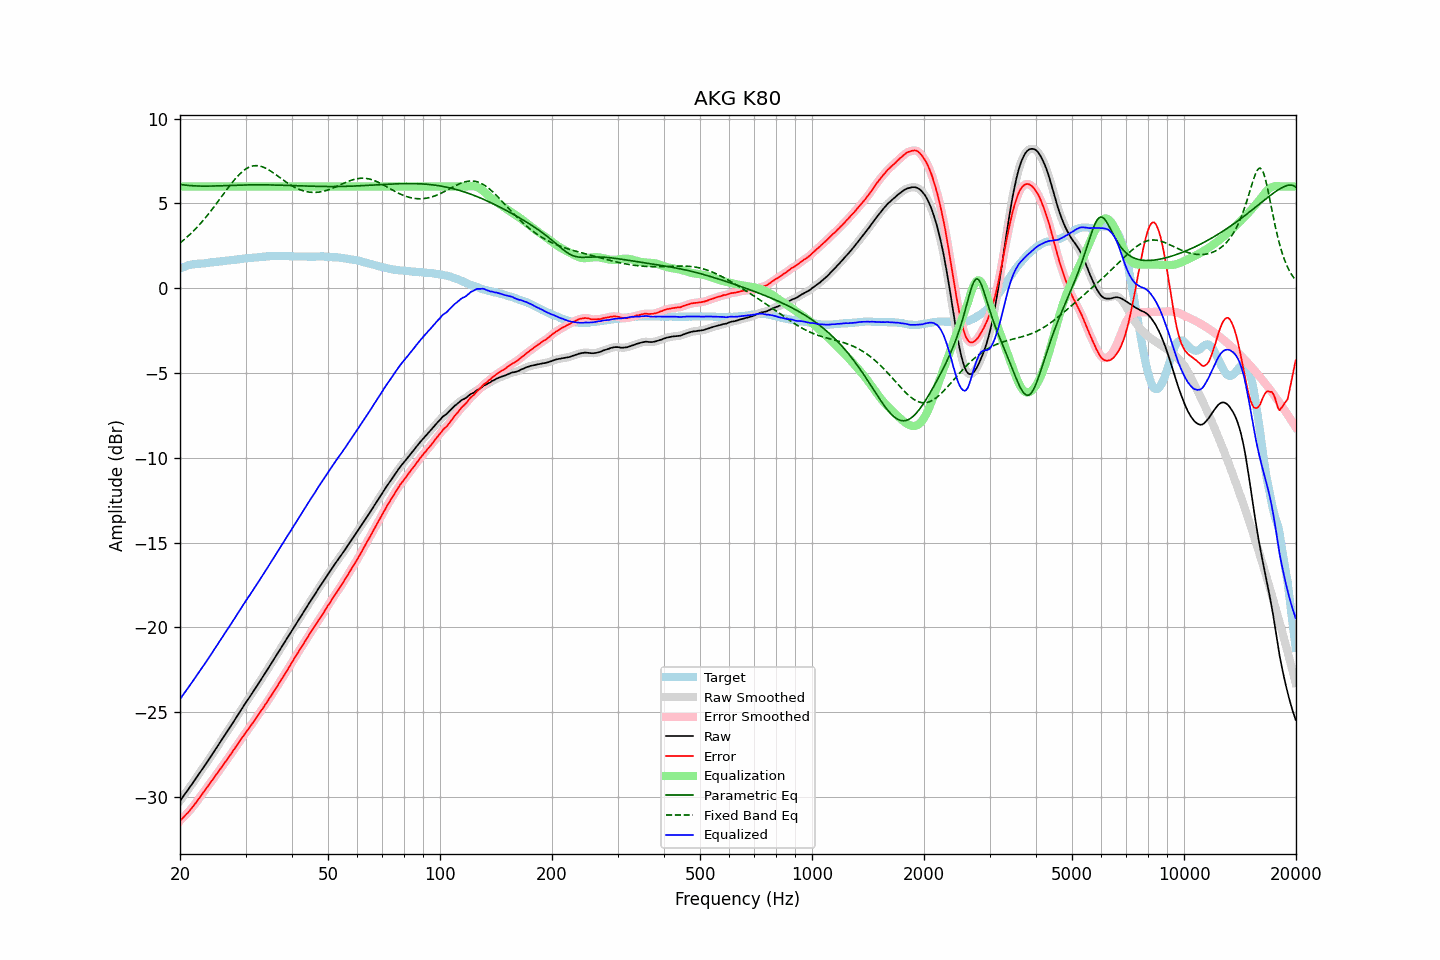

The data file committed next to this chart (first rows):
frequency, raw, error, smoothed, error_smoothed, equalization, parametric_eq, fixed_band_eq, equalized_raw, equalized_smoothed, target
20.00, -30.23, -31.40, -30.23, -31.40, 6.00, 6.12, 2.67, -24.23, -24.23, 1.17
20.20, -30.10, -31.31, -30.10, -31.31, 6.00, 6.11, 2.74, -24.10, -24.10, 1.21
20.40, -29.96, -31.21, -29.97, -31.21, 6.00, 6.09, 2.82, -23.96, -23.97, 1.25
20.61, -29.83, -31.10, -29.83, -31.11, 6.00, 6.08, 2.90, -23.83, -23.83, 1.27
20.81, -29.70, -31.01, -29.70, -31.01, 6.00, 6.07, 2.98, -23.70, -23.70, 1.31
21.02, -29.57, -30.92, -29.57, -30.91, 6.00, 6.06, 3.07, -23.57, -23.57, 1.35
21.23, -29.43, -30.80, -29.43, -30.80, 6.00, 6.06, 3.16, -23.43, -23.43, 1.37
21.44, -29.30, -30.69, -29.30, -30.69, 6.00, 6.05, 3.25, -23.30, -23.30, 1.39
21.66, -29.16, -30.57, -29.16, -30.57, 6.00, 6.04, 3.34, -23.16, -23.16, 1.41
21.87, -29.03, -30.45, -29.03, -30.45, 6.00, 6.04, 3.44, -23.03, -23.03, 1.42
22.09, -28.89, -30.33, -28.89, -30.32, 6.00, 6.03, 3.53, -22.89, -22.89, 1.44
22.31, -28.75, -30.20, -28.75, -30.20, 6.00, 6.03, 3.64, -22.75, -22.75, 1.45
22.54, -28.61, -30.06, -28.61, -30.06, 6.00, 6.03, 3.74, -22.61, -22.61, 1.45
22.76, -28.48, -29.94, -28.48, -29.93, 6.00, 6.02, 3.84, -22.48, -22.48, 1.46
22.99, -28.34, -29.80, -28.34, -29.80, 6.00, 6.02, 3.95, -22.34, -22.34, 1.46
23.22, -28.20, -29.67, -28.20, -29.67, 6.00, 6.02, 4.06, -22.20, -22.20, 1.47
23.45, -28.06, -29.54, -28.06, -29.54, 6.00, 6.02, 4.18, -22.06, -22.06, 1.48
23.69, -27.92, -29.41, -27.92, -29.41, 6.00, 6.02, 4.29, -21.92, -21.92, 1.48
23.92, -27.78, -29.28, -27.78, -29.28, 6.00, 6.02, 4.41, -21.78, -21.78, 1.50
24.16, -27.63, -29.15, -27.63, -29.15, 6.00, 6.02, 4.53, -21.63, -21.63, 1.52
24.40, -27.49, -29.02, -27.49, -29.02, 6.00, 6.03, 4.65, -21.49, -21.49, 1.53
24.65, -27.35, -28.89, -27.35, -28.89, 6.00, 6.03, 4.78, -21.35, -21.35, 1.53
24.89, -27.21, -28.76, -27.21, -28.76, 6.00, 6.03, 4.90, -21.21, -21.21, 1.55
25.14, -27.07, -28.63, -27.07, -28.63, 6.00, 6.03, 5.03, -21.07, -21.07, 1.56
25.39, -26.92, -28.49, -26.92, -28.50, 6.00, 6.04, 5.16, -20.92, -20.92, 1.57
25.65, -26.78, -28.36, -26.78, -28.36, 6.00, 6.04, 5.29, -20.78, -20.78, 1.58
25.91, -26.63, -28.22, -26.63, -28.22, 6.00, 6.04, 5.42, -20.63, -20.63, 1.59
26.16, -26.49, -28.09, -26.49, -28.09, 6.00, 6.05, 5.55, -20.49, -20.49, 1.60
26.43, -26.34, -27.95, -26.34, -27.96, 6.00, 6.05, 5.68, -20.34, -20.34, 1.61
26.69, -26.20, -27.83, -26.20, -27.82, 6.00, 6.05, 5.81, -20.20, -20.20, 1.63
26.96, -26.05, -27.69, -26.06, -27.69, 6.00, 6.06, 5.93, -20.05, -20.06, 1.64
27.23, -25.91, -27.56, -25.91, -27.56, 6.00, 6.06, 6.06, -19.91, -19.91, 1.65
27.50, -25.76, -27.43, -25.76, -27.42, 6.00, 6.06, 6.18, -19.76, -19.76, 1.67
27.77, -25.61, -27.27, -25.61, -27.28, 6.00, 6.07, 6.30, -19.61, -19.61, 1.67
28.05, -25.46, -27.15, -25.46, -27.14, 6.00, 6.07, 6.41, -19.46, -19.46, 1.69
28.33, -25.32, -27.00, -25.32, -27.01, 6.00, 6.07, 6.52, -19.32, -19.32, 1.68
28.62, -25.17, -26.88, -25.17, -26.87, 6.00, 6.08, 6.62, -19.17, -19.17, 1.70
28.90, -25.02, -26.73, -25.02, -26.73, 6.00, 6.08, 6.72, -19.02, -19.02, 1.71
29.19, -24.87, -26.59, -24.87, -26.60, 6.00, 6.08, 6.81, -18.87, -18.87, 1.72
29.48, -24.72, -26.46, -24.72, -26.46, 6.00, 6.09, 6.89, -18.72, -18.72, 1.74
29.78, -24.57, -26.32, -24.57, -26.32, 6.00, 6.09, 6.97, -18.57, -18.57, 1.75
30.08, -24.42, -26.18, -24.43, -26.19, 6.00, 6.09, 7.03, -18.42, -18.43, 1.76
30.38, -24.29, -26.06, -24.29, -26.06, 6.00, 6.09, 7.09, -18.29, -18.29, 1.77
30.68, -24.15, -25.93, -24.15, -25.93, 6.00, 6.09, 7.14, -18.15, -18.15, 1.78
30.99, -24.01, -25.80, -24.01, -25.80, 6.00, 6.09, 7.17, -18.01, -18.01, 1.79
31.30, -23.86, -25.66, -23.87, -25.66, 6.00, 6.10, 7.20, -17.86, -17.87, 1.79
31.61, -23.72, -25.53, -23.72, -25.53, 6.00, 6.10, 7.22, -17.72, -17.72, 1.81
31.93, -23.57, -25.38, -23.57, -25.39, 6.00, 6.10, 7.23, -17.57, -17.57, 1.81
32.24, -23.43, -25.25, -23.43, -25.25, 6.00, 6.10, 7.23, -17.43, -17.43, 1.82
32.57, -23.28, -25.11, -23.28, -25.11, 6.00, 6.10, 7.22, -17.28, -17.28, 1.83
32.89, -23.14, -24.99, -23.14, -24.98, 6.00, 6.10, 7.20, -17.14, -17.14, 1.85
33.22, -22.99, -24.84, -22.99, -24.84, 6.00, 6.10, 7.17, -16.99, -16.99, 1.85
33.55, -22.84, -24.70, -22.84, -24.70, 6.00, 6.10, 7.13, -16.84, -16.84, 1.86
33.89, -22.69, -24.55, -22.69, -24.56, 6.00, 6.10, 7.09, -16.69, -16.69, 1.86
34.23, -22.54, -24.42, -22.54, -24.42, 6.00, 6.09, 7.04, -16.54, -16.54, 1.88
34.57, -22.39, -24.27, -22.39, -24.27, 6.00, 6.09, 6.99, -16.39, -16.39, 1.88
34.92, -22.24, -24.13, -22.24, -24.13, 6.00, 6.09, 6.93, -16.24, -16.24, 1.89
35.27, -22.09, -23.99, -22.09, -23.98, 6.00, 6.09, 6.87, -16.09, -16.09, 1.90
35.62, -21.94, -23.83, -21.94, -23.84, 6.00, 6.09, 6.81, -15.94, -15.94, 1.89
35.97, -21.79, -23.68, -21.79, -23.69, 6.00, 6.09, 6.74, -15.79, -15.79, 1.89
... 635 more rows
